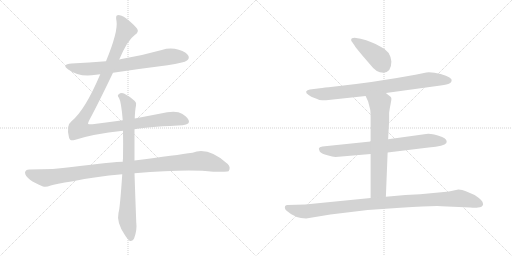
t = 0.00 s
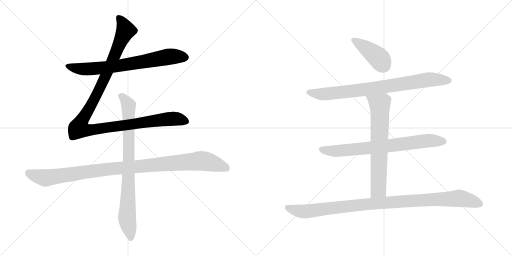
t = 1.70 s
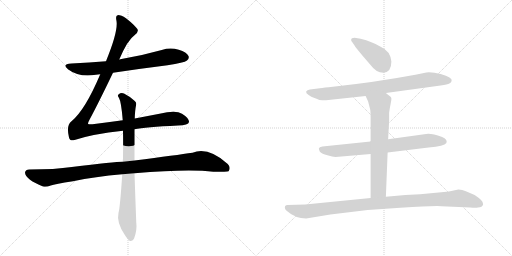
t = 3.40 s
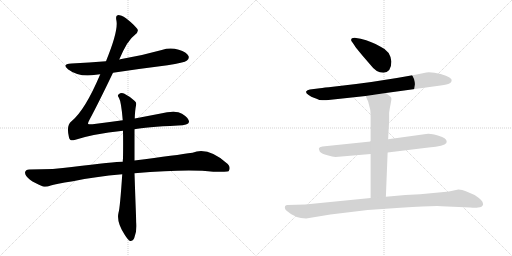
t = 5.09 s
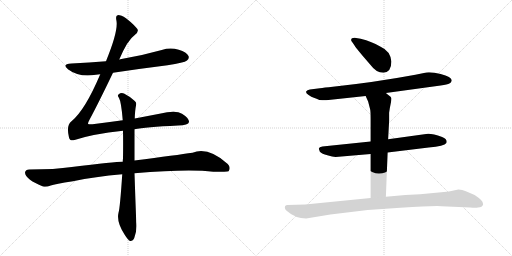
t = 6.79 s
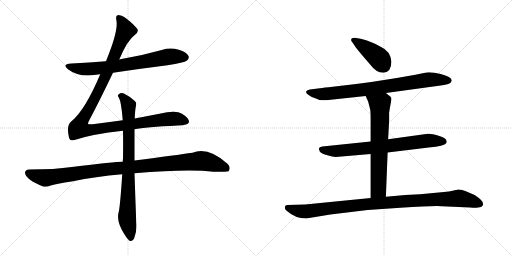
t = 8.49 s

The animated SVG that drew these frames (rendered in a browser with its animation timeline set to each time). Animation: 9 CSS @keyframes rules; one cycle of 8.49 s.

<svg version="1.1" viewBox="0 0 2048 1024" xmlns="http://www.w3.org/2000/svg">
  <g stroke="lightgray" stroke-dasharray="1,1" stroke-width="1" transform="scale(4, 4)">
    <line x1="0" y1="0" x2="256" y2="256"></line>
    <line x1="256" y1="0" x2="0" y2="256"></line>
    <line x1="128" y1="0" x2="128" y2="256"></line>
    <line x1="0" y1="128" x2="256" y2="128"></line>
    <line x1="256" y1="0" x2="512" y2="256"></line>
    <line x1="512" y1="0" x2="256" y2="256"></line>
    <line x1="384" y1="0" x2="384" y2="256"></line>
    <line x1="256" y1="128" x2="512" y2="128"></line>
  </g>
<g transform="scale(1, -1) translate(0, -850)">
   <style type="text/css">
    @keyframes keyframes0 {
      from {
       stroke: black;
       stroke-dashoffset: 726;
       stroke-width: 128;
       }
       70% {
       animation-timing-function: step-end;
       stroke: black;
       stroke-dashoffset: 0;
       stroke-width: 128;
       }
       to {
       stroke: black;
       stroke-width: 1024;
       }
       }
       #make-me-a-hanzi-animation-0 {
         animation: keyframes0 0.840820s both;
         animation-delay: 0.000000s;
         animation-timing-function: linear;
       }
    @keyframes keyframes1 {
      from {
       stroke: black;
       stroke-dashoffset: 1180;
       stroke-width: 128;
       }
       79% {
       animation-timing-function: step-end;
       stroke: black;
       stroke-dashoffset: 0;
       stroke-width: 128;
       }
       to {
       stroke: black;
       stroke-width: 1024;
       }
       }
       #make-me-a-hanzi-animation-1 {
         animation: keyframes1 1.210286s both;
         animation-delay: 0.840820s;
         animation-timing-function: linear;
       }
    @keyframes keyframes2 {
      from {
       stroke: black;
       stroke-dashoffset: 1069;
       stroke-width: 128;
       }
       78% {
       animation-timing-function: step-end;
       stroke: black;
       stroke-dashoffset: 0;
       stroke-width: 128;
       }
       to {
       stroke: black;
       stroke-width: 1024;
       }
       }
       #make-me-a-hanzi-animation-2 {
         animation: keyframes2 1.119954s both;
         animation-delay: 2.051106s;
         animation-timing-function: linear;
       }
    @keyframes keyframes3 {
      from {
       stroke: black;
       stroke-dashoffset: 837;
       stroke-width: 128;
       }
       73% {
       animation-timing-function: step-end;
       stroke: black;
       stroke-dashoffset: 0;
       stroke-width: 128;
       }
       to {
       stroke: black;
       stroke-width: 1024;
       }
       }
       #make-me-a-hanzi-animation-3 {
         animation: keyframes3 0.931152s both;
         animation-delay: 3.171060s;
         animation-timing-function: linear;
       }
    @keyframes keyframes4 {
      from {
       stroke: black;
       stroke-dashoffset: 415;
       stroke-width: 128;
       }
       57% {
       animation-timing-function: step-end;
       stroke: black;
       stroke-dashoffset: 0;
       stroke-width: 128;
       }
       to {
       stroke: black;
       stroke-width: 1024;
       }
       }
       #make-me-a-hanzi-animation-4 {
         animation: keyframes4 0.587728s both;
         animation-delay: 4.102212s;
         animation-timing-function: linear;
       }
    @keyframes keyframes5 {
      from {
       stroke: black;
       stroke-dashoffset: 823;
       stroke-width: 128;
       }
       73% {
       animation-timing-function: step-end;
       stroke: black;
       stroke-dashoffset: 0;
       stroke-width: 128;
       }
       to {
       stroke: black;
       stroke-width: 1024;
       }
       }
       #make-me-a-hanzi-animation-5 {
         animation: keyframes5 0.919759s both;
         animation-delay: 4.689940s;
         animation-timing-function: linear;
       }
    @keyframes keyframes6 {
      from {
       stroke: black;
       stroke-dashoffset: 749;
       stroke-width: 128;
       }
       71% {
       animation-timing-function: step-end;
       stroke: black;
       stroke-dashoffset: 0;
       stroke-width: 128;
       }
       to {
       stroke: black;
       stroke-width: 1024;
       }
       }
       #make-me-a-hanzi-animation-6 {
         animation: keyframes6 0.859538s both;
         animation-delay: 5.609699s;
         animation-timing-function: linear;
       }
    @keyframes keyframes7 {
      from {
       stroke: black;
       stroke-dashoffset: 689;
       stroke-width: 128;
       }
       69% {
       animation-timing-function: step-end;
       stroke: black;
       stroke-dashoffset: 0;
       stroke-width: 128;
       }
       to {
       stroke: black;
       stroke-width: 1024;
       }
       }
       #make-me-a-hanzi-animation-7 {
         animation: keyframes7 0.810710s both;
         animation-delay: 6.469237s;
         animation-timing-function: linear;
       }
    @keyframes keyframes8 {
      from {
       stroke: black;
       stroke-dashoffset: 1035;
       stroke-width: 128;
       }
       77% {
       animation-timing-function: step-end;
       stroke: black;
       stroke-dashoffset: 0;
       stroke-width: 128;
       }
       to {
       stroke: black;
       stroke-width: 1024;
       }
       }
       #make-me-a-hanzi-animation-8 {
         animation: keyframes8 1.092285s both;
         animation-delay: 7.279947s;
         animation-timing-function: linear;
       }
</style>
<path d="M 452.0 559.5 Q 558.0 575.5 670.0 589.5 Q 737.0 599.5 748.0 608.5 Q 758.0 615.5 754.0 626.5 Q 747.0 641.5 715.0 651.5 Q 681.0 661.5 647.0 650.5 Q 569.0 628.5 486.0 614.5 Q 482.0 614.5 477.0 612.5 L 424.0 605.5 Q 357.0 599.5 286.0 596.5 Q 244.0 593.5 273.0 572.5 Q 318.0 539.5 384.0 551.5 Q 391.0 552.5 401.0 553.5 L 452.0 559.5 Z" fill="lightgray"></path> 
<path d="M 491.0 369.5 Q 433.0 362.5 370.0 353.5 Q 354.0 352.5 352.0 355.5 Q 351.0 358.5 358.0 371.5 Q 394.0 438.5 452.0 559.5 L 477.0 612.5 Q 510.0 690.5 539.0 710.5 Q 558.0 723.5 548.0 736.5 Q 497.0 790.5 471.0 789.5 Q 461.0 789.5 466.0 766.5 Q 473.0 724.5 424.0 605.5 L 401.0 553.5 Q 340.0 409.5 286.0 365.5 Q 264.0 349.5 276.0 300.5 Q 280.0 284.5 298.0 290.5 Q 370.0 314.5 492.0 327.5 L 538.0 333.5 Q 580.0 342.5 712.0 348.5 Q 754.0 349.5 756.0 362.5 Q 757.0 377.5 728.0 395.5 Q 704.0 410.5 638.0 395.5 L 539.0 376.5 L 491.0 369.5 Z" fill="lightgray"></path> 
<path d="M 491.0 203.5 Q 460.0 203.5 287.0 182.5 Q 220.0 172.5 117.0 172.5 Q 102.0 172.5 100.0 160.5 Q 100.0 147.5 120.0 131.5 Q 138.0 118.5 172.0 104.5 Q 184.0 100.5 203.0 108.5 Q 219.0 114.5 292.0 125.5 Q 380.0 144.5 489.0 153.5 L 538.0 157.5 Q 754.0 175.5 853.0 163.5 Q 910.0 163.5 914.0 165.5 Q 914.0 166.5 915.0 166.5 Q 924.0 181.5 911.0 194.5 Q 833.0 264.5 770.0 239.5 Q 709.0 230.5 538.0 208.5 L 491.0 203.5 Z" fill="lightgray"></path> 
<path d="M 539.0 376.5 Q 540.0 409.5 544.0 428.5 Q 547.0 440.5 539.0 446.5 Q 515.0 467.5 496.0 476.5 Q 483.0 480.5 474.0 472.5 Q 468.0 468.5 476.0 458.5 Q 485.0 443.5 491.0 369.5 L 492.0 327.5 Q 493.0 278.5 492.0 216.5 Q 491.0 210.5 491.0 203.5 L 489.0 153.5 Q 480.0 17.5 474.0 -0.5 Q 465.0 -39.5 500.0 -90.5 Q 512.0 -109.5 520.0 -113.5 Q 532.0 -114.5 537.0 -101.5 Q 549.0 -68.5 545.0 -38.5 Q 541.0 64.5 538.0 157.5 L 538.0 208.5 L 538.0 333.5 L 539.0 376.5 Z" fill="lightgray"></path> 
<path d="M 1565.5 604.5 Q 1561.5 646.5 1522.5 663.5 Q 1488.5 684.5 1442.5 695.5 L 1418.5 699.5 Q 1404.5 699.5 1404.5 690.5 Q 1404.5 686.5 1408.5 682.5 L 1417.5 669.5 Q 1426.5 654.5 1481.5 591.5 Q 1504.5 559.5 1533.5 559.5 Q 1565.5 561.5 1565.5 604.5 Z" fill="lightgray"></path> 
<path d="M 1543.5 478.5 L 1762.5 508.5 Q 1790.5 512.5 1797.5 516.5 Q 1804.5 520.5 1806.5 526.5 Q 1811.5 541.5 1762.5 554.5 Q 1730.5 562.5 1705.5 560.5 L 1661.5 551.5 Q 1499.5 521.5 1331.5 503.5 Q 1295.5 500.5 1279.5 497.5 L 1239.5 492.5 Q 1228.5 490.5 1224.5 484.5 Q 1222.5 477.5 1234.5 470.5 Q 1245.5 462.5 1255.5 459.5 Q 1265.5 456.5 1268.5 454.5 L 1277.5 450.5 Q 1297.5 448.5 1304.5 449.5 L 1462.5 466.5 L 1543.5 478.5 Z" fill="lightgray"></path> 
<path d="M 1550.5 240.5 L 1714.5 260.5 Q 1777.5 266.5 1785.5 278.5 Q 1791.5 293.5 1768.5 302.5 Q 1723.5 318.5 1704.5 314.5 L 1552.5 293.5 L 1482.5 284.5 L 1289.5 264.5 Q 1276.5 262.5 1275.5 256.5 Q 1274.5 255.5 1279.5 243.5 Q 1287.5 235.5 1309.5 229.5 Q 1330.5 223.5 1342.5 222.5 L 1482.5 234.5 L 1550.5 240.5 Z" fill="lightgray"></path> 
<path d="M 1543.5 63.5 L 1550.5 240.5 L 1552.5 293.5 L 1556.5 366.5 L 1556.5 399.5 Q 1558.5 416.5 1562.5 434.5 Q 1566.5 451.5 1565.5 457.5 Q 1564.5 462.5 1558.5 466.5 Q 1550.5 473.5 1543.5 478.5 C 1519.5 496.5 1450.5 493.5 1462.5 466.5 L 1472.5 444.5 L 1480.5 413.5 Q 1482.5 405.5 1482.5 374.5 L 1482.5 284.5 L 1482.5 234.5 L 1482.5 58.5 C 1482.5 28.5 1542.5 33.5 1543.5 63.5 Z" fill="lightgray"></path> 
<path d="M 1224.5 -23.5 L 1321.5 -7.5 L 1470.5 10.5 L 1601.5 19.5 Q 1729.5 27.5 1766.5 25.5 L 1880.5 20.5 Q 1904.5 18.5 1911.5 20.5 Q 1929.5 20.5 1932.5 33.5 Q 1935.5 46.5 1898.5 70.5 L 1863.5 85.5 Q 1849.5 92.5 1833.5 92.5 L 1814.5 88.5 Q 1796.5 83.5 1775.5 82.5 L 1680.5 73.5 L 1621.5 70.5 L 1543.5 63.5 L 1482.5 58.5 L 1220.5 32.5 L 1149.5 30.5 Q 1144.5 30.5 1140.5 26.5 Q 1136.5 15.5 1146.5 7.5 Q 1181.5 -23.5 1224.5 -23.5 Z" fill="lightgray"></path> 
      <clipPath id="make-me-a-hanzi-clip-0">
      <path d="M 452.0 559.5 Q 558.0 575.5 670.0 589.5 Q 737.0 599.5 748.0 608.5 Q 758.0 615.5 754.0 626.5 Q 747.0 641.5 715.0 651.5 Q 681.0 661.5 647.0 650.5 Q 569.0 628.5 486.0 614.5 Q 482.0 614.5 477.0 612.5 L 424.0 605.5 Q 357.0 599.5 286.0 596.5 Q 244.0 593.5 273.0 572.5 Q 318.0 539.5 384.0 551.5 Q 391.0 552.5 401.0 553.5 L 452.0 559.5 Z" fill="lightgray"></path>
      </clipPath>
      <path clip-path="url(#make-me-a-hanzi-clip-0)" d="M 276.0 586.5 L 346.0 573.5 L 471.0 586.5 L 681.0 624.5 L 741.0 620.5 " fill="none" id="make-me-a-hanzi-animation-0" stroke-dasharray="598 1196" stroke-linecap="round"></path>

      <clipPath id="make-me-a-hanzi-clip-1">
      <path d="M 491.0 369.5 Q 433.0 362.5 370.0 353.5 Q 354.0 352.5 352.0 355.5 Q 351.0 358.5 358.0 371.5 Q 394.0 438.5 452.0 559.5 L 477.0 612.5 Q 510.0 690.5 539.0 710.5 Q 558.0 723.5 548.0 736.5 Q 497.0 790.5 471.0 789.5 Q 461.0 789.5 466.0 766.5 Q 473.0 724.5 424.0 605.5 L 401.0 553.5 Q 340.0 409.5 286.0 365.5 Q 264.0 349.5 276.0 300.5 Q 280.0 284.5 298.0 290.5 Q 370.0 314.5 492.0 327.5 L 538.0 333.5 Q 580.0 342.5 712.0 348.5 Q 754.0 349.5 756.0 362.5 Q 757.0 377.5 728.0 395.5 Q 704.0 410.5 638.0 395.5 L 539.0 376.5 L 491.0 369.5 Z" fill="lightgray"></path>
      </clipPath>
      <path clip-path="url(#make-me-a-hanzi-clip-1)" d="M 474.0 779.5 L 494.0 750.5 L 501.0 725.5 L 414.0 527.5 L 325.0 363.5 L 318.0 336.5 L 364.0 330.5 L 672.0 374.5 L 707.0 375.5 L 745.0 365.5 " fill="none" id="make-me-a-hanzi-animation-1" stroke-dasharray="1052 2104" stroke-linecap="round"></path>

      <clipPath id="make-me-a-hanzi-clip-2">
      <path d="M 491.0 203.5 Q 460.0 203.5 287.0 182.5 Q 220.0 172.5 117.0 172.5 Q 102.0 172.5 100.0 160.5 Q 100.0 147.5 120.0 131.5 Q 138.0 118.5 172.0 104.5 Q 184.0 100.5 203.0 108.5 Q 219.0 114.5 292.0 125.5 Q 380.0 144.5 489.0 153.5 L 538.0 157.5 Q 754.0 175.5 853.0 163.5 Q 910.0 163.5 914.0 165.5 Q 914.0 166.5 915.0 166.5 Q 924.0 181.5 911.0 194.5 Q 833.0 264.5 770.0 239.5 Q 709.0 230.5 538.0 208.5 L 491.0 203.5 Z" fill="lightgray"></path>
      </clipPath>
      <path clip-path="url(#make-me-a-hanzi-clip-2)" d="M 113.0 158.5 L 181.0 138.5 L 372.0 167.5 L 796.0 206.5 L 872.0 191.5 L 901.0 180.5 L 911.0 169.5 " fill="none" id="make-me-a-hanzi-animation-2" stroke-dasharray="941 1882" stroke-linecap="round"></path>

      <clipPath id="make-me-a-hanzi-clip-3">
      <path d="M 539.0 376.5 Q 540.0 409.5 544.0 428.5 Q 547.0 440.5 539.0 446.5 Q 515.0 467.5 496.0 476.5 Q 483.0 480.5 474.0 472.5 Q 468.0 468.5 476.0 458.5 Q 485.0 443.5 491.0 369.5 L 492.0 327.5 Q 493.0 278.5 492.0 216.5 Q 491.0 210.5 491.0 203.5 L 489.0 153.5 Q 480.0 17.5 474.0 -0.5 Q 465.0 -39.5 500.0 -90.5 Q 512.0 -109.5 520.0 -113.5 Q 532.0 -114.5 537.0 -101.5 Q 549.0 -68.5 545.0 -38.5 Q 541.0 64.5 538.0 157.5 L 538.0 208.5 L 538.0 333.5 L 539.0 376.5 Z" fill="lightgray"></path>
      </clipPath>
      <path clip-path="url(#make-me-a-hanzi-clip-3)" d="M 483.0 466.5 L 514.0 428.5 L 516.0 216.5 L 508.0 -19.5 L 523.0 -101.5 " fill="none" id="make-me-a-hanzi-animation-3" stroke-dasharray="709 1418" stroke-linecap="round"></path>

      <clipPath id="make-me-a-hanzi-clip-4">
      <path d="M 1565.5 604.5 Q 1561.5 646.5 1522.5 663.5 Q 1488.5 684.5 1442.5 695.5 L 1418.5 699.5 Q 1404.5 699.5 1404.5 690.5 Q 1404.5 686.5 1408.5 682.5 L 1417.5 669.5 Q 1426.5 654.5 1481.5 591.5 Q 1504.5 559.5 1533.5 559.5 Q 1565.5 561.5 1565.5 604.5 Z" fill="lightgray"></path>
      </clipPath>
      <path clip-path="url(#make-me-a-hanzi-clip-4)" d="M 1413.5 690.5 L 1509.5 623.5 L 1533.5 589.5 " fill="none" id="make-me-a-hanzi-animation-4" stroke-dasharray="287 574" stroke-linecap="round"></path>

      <clipPath id="make-me-a-hanzi-clip-5">
      <path d="M 1543.5 478.5 L 1762.5 508.5 Q 1790.5 512.5 1797.5 516.5 Q 1804.5 520.5 1806.5 526.5 Q 1811.5 541.5 1762.5 554.5 Q 1730.5 562.5 1705.5 560.5 L 1661.5 551.5 Q 1499.5 521.5 1331.5 503.5 Q 1295.5 500.5 1279.5 497.5 L 1239.5 492.5 Q 1228.5 490.5 1224.5 484.5 Q 1222.5 477.5 1234.5 470.5 Q 1245.5 462.5 1255.5 459.5 Q 1265.5 456.5 1268.5 454.5 L 1277.5 450.5 Q 1297.5 448.5 1304.5 449.5 L 1462.5 466.5 L 1543.5 478.5 Z" fill="lightgray"></path>
      </clipPath>
      <path clip-path="url(#make-me-a-hanzi-clip-5)" d="M 1231.5 482.5 L 1287.5 473.5 L 1478.5 494.5 L 1712.5 531.5 L 1793.5 528.5 " fill="none" id="make-me-a-hanzi-animation-5" stroke-dasharray="695 1390" stroke-linecap="round"></path>

      <clipPath id="make-me-a-hanzi-clip-6">
      <path d="M 1550.5 240.5 L 1714.5 260.5 Q 1777.5 266.5 1785.5 278.5 Q 1791.5 293.5 1768.5 302.5 Q 1723.5 318.5 1704.5 314.5 L 1552.5 293.5 L 1482.5 284.5 L 1289.5 264.5 Q 1276.5 262.5 1275.5 256.5 Q 1274.5 255.5 1279.5 243.5 Q 1287.5 235.5 1309.5 229.5 Q 1330.5 223.5 1342.5 222.5 L 1482.5 234.5 L 1550.5 240.5 Z" fill="lightgray"></path>
      </clipPath>
      <path clip-path="url(#make-me-a-hanzi-clip-6)" d="M 1285.5 252.5 L 1348.5 246.5 L 1711.5 287.5 L 1775.5 284.5 " fill="none" id="make-me-a-hanzi-animation-6" stroke-dasharray="621 1242" stroke-linecap="round"></path>

      <clipPath id="make-me-a-hanzi-clip-7">
      <path d="M 1543.5 63.5 L 1550.5 240.5 L 1552.5 293.5 L 1556.5 366.5 L 1556.5 399.5 Q 1558.5 416.5 1562.5 434.5 Q 1566.5 451.5 1565.5 457.5 Q 1564.5 462.5 1558.5 466.5 Q 1550.5 473.5 1543.5 478.5 C 1519.5 496.5 1450.5 493.5 1462.5 466.5 L 1472.5 444.5 L 1480.5 413.5 Q 1482.5 405.5 1482.5 374.5 L 1482.5 284.5 L 1482.5 234.5 L 1482.5 58.5 C 1482.5 28.5 1542.5 33.5 1543.5 63.5 Z" fill="lightgray"></path>
      </clipPath>
      <path clip-path="url(#make-me-a-hanzi-clip-7)" d="M 1469.5 463.5 L 1519.5 428.5 L 1514.5 101.5 L 1513.5 92.5 L 1489.5 65.5 " fill="none" id="make-me-a-hanzi-animation-7" stroke-dasharray="561 1122" stroke-linecap="round"></path>

      <clipPath id="make-me-a-hanzi-clip-8">
      <path d="M 1224.5 -23.5 L 1321.5 -7.5 L 1470.5 10.5 L 1601.5 19.5 Q 1729.5 27.5 1766.5 25.5 L 1880.5 20.5 Q 1904.5 18.5 1911.5 20.5 Q 1929.5 20.5 1932.5 33.5 Q 1935.5 46.5 1898.5 70.5 L 1863.5 85.5 Q 1849.5 92.5 1833.5 92.5 L 1814.5 88.5 Q 1796.5 83.5 1775.5 82.5 L 1680.5 73.5 L 1621.5 70.5 L 1543.5 63.5 L 1482.5 58.5 L 1220.5 32.5 L 1149.5 30.5 Q 1144.5 30.5 1140.5 26.5 Q 1136.5 15.5 1146.5 7.5 Q 1181.5 -23.5 1224.5 -23.5 Z" fill="lightgray"></path>
      </clipPath>
      <path clip-path="url(#make-me-a-hanzi-clip-8)" d="M 1148.5 20.5 L 1185.5 8.5 L 1226.5 4.5 L 1476.5 34.5 L 1837.5 57.5 L 1919.5 35.5 " fill="none" id="make-me-a-hanzi-animation-8" stroke-dasharray="907 1814" stroke-linecap="round"></path>

</g>
</svg>
